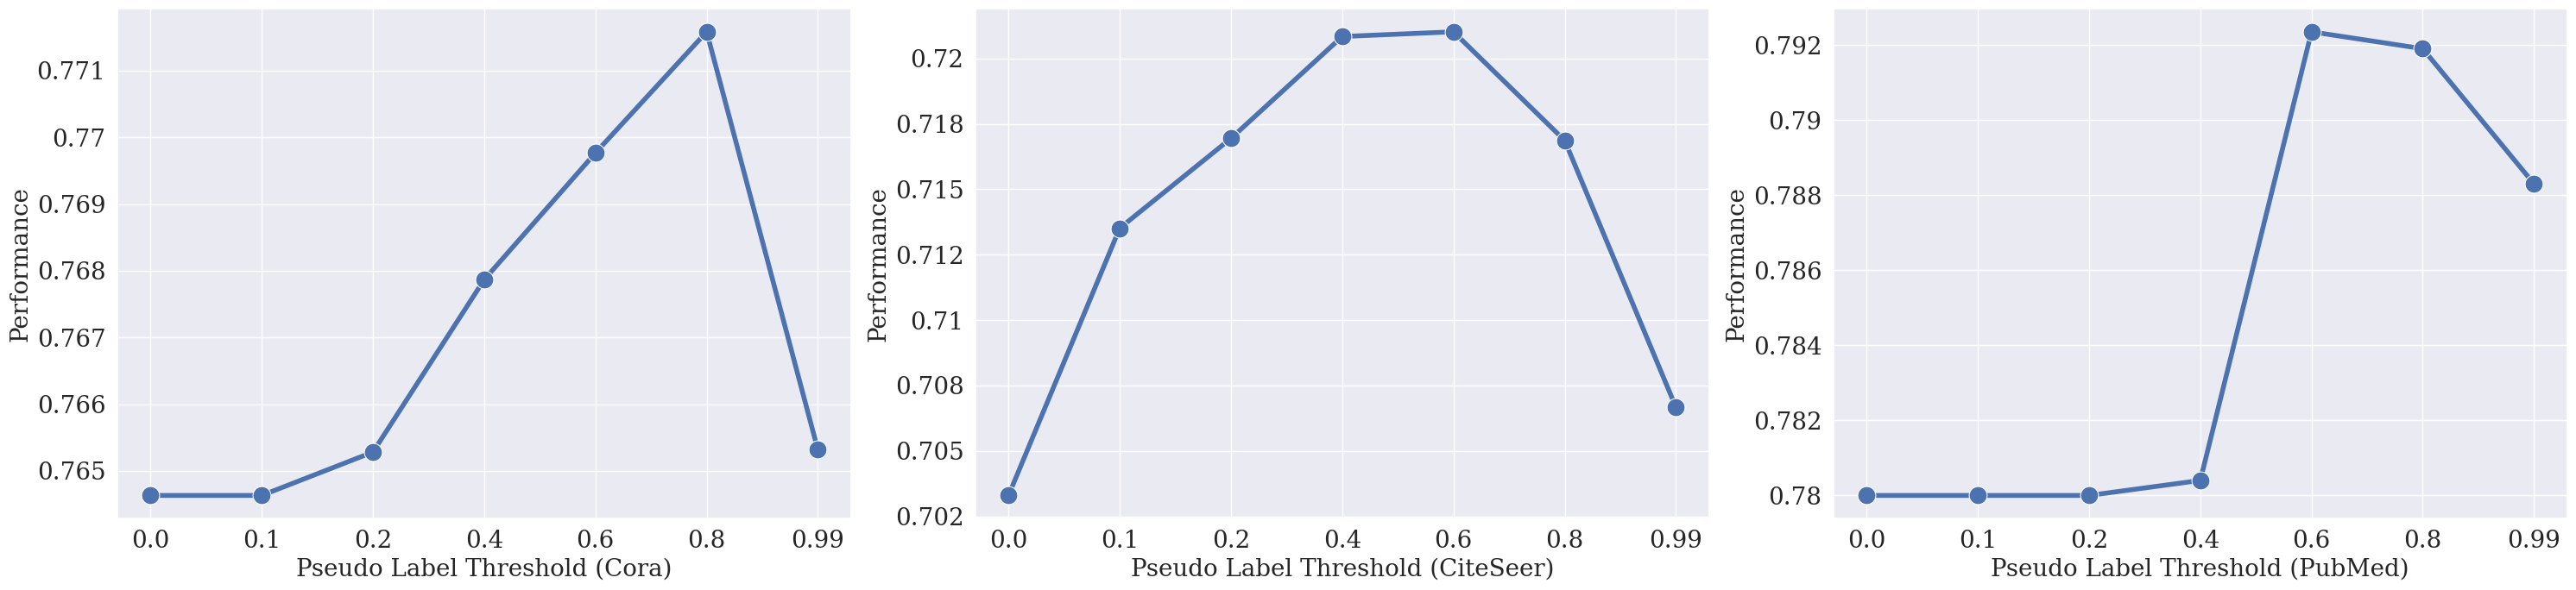

This chart was generated by the following Python code: (Note: this script raises an exception after producing the figure.)
# %%
import seaborn as sns

import numpy as np

import pandas as pd

import matplotlib.pyplot as plt

from  matplotlib.ticker import FuncFormatter

plt.rcParams["font.family"] = "Times New Roman"

plt.rc('legend',fontsize = 40)

# plt.legend(fontsize=40)

sns.set(rc={'figure.figsize':(30, 7)})

plt.rcParams['savefig.dpi'] = 300

sns.set_style({'font.family':'serif', 'font.serif':'Times New Roman'})

fig, ax = plt.subplots(1, 3)

#%%
df = pd.DataFrame()

# pseudo_label_threshold = [0, 0.1, 0.3, 0.5, 0.7, 0.9, 1]

pseudo_label_threshold = ["0.0", "0.1", "0.2", "0.4", "0.6", "0.8", "0.99"]

test_acc = [0.764633, 0.764633, 0.765283, 0.767867, 0.769767, 0.771583, 0.765317]

test_std = [0.010561, 0.012374, 0.012254, 0.012108, 0.012162, 0.012463, 0.015273]

df["pseudo label threshold"] = pseudo_label_threshold
df["test_acc"] = test_acc
df["test_std"] = test_std

# %%
sns.lineplot(data = df, x = "pseudo label threshold", y = "test_acc", label = "Cora", marker = "o", ax = ax[0], markersize = 15, linewidth = 4)


lower_bound = [M_new - Sigma for M_new, Sigma in zip(test_acc, test_std)]
upper_bound = [M_new + Sigma for M_new, Sigma in zip(test_acc, test_std)]
# ax[0].fill_between(pseudo_label_threshold, lower_bound, upper_bound, alpha=.3)


#%%
test_acc = [0.7033, 0.713514, 0.716946, 0.720838, 0.721017, 0.716865, 0.706667]

test_std = [0.012293, 0.013247, 0.012099, 0.015618, 0.010785, 0.013473, 0.017386]

df["pseudo label threshold"] = pseudo_label_threshold
df["test_acc"] = test_acc
df["test_std"] = test_std

sns.lineplot(data = df, x = "pseudo label threshold", y = "test_acc", label = "Citeseer", marker = "o", ax = ax[1], markersize = 15, linewidth = 4)

lower_bound = [M_new - Sigma for M_new, Sigma in zip(test_acc, test_std)]
upper_bound = [M_new + Sigma for M_new, Sigma in zip(test_acc, test_std)]
# ax[1].fill_between(pseudo_label_threshold, lower_bound, upper_bound, alpha=.3)


#%%
test_acc = [0.78, 0.78, 0.78, 0.7804, 0.79235, 0.7919, 0.7883]

test_std = [0.020008, 0.020008, 0.020008, 0.018827, 0.020606, 0.021466, 0.020502]

df["pseudo label threshold"] = pseudo_label_threshold
df["test_acc"] = test_acc
df["test_std"] = test_std

sns.lineplot(data = df, x = "pseudo label threshold", y = "test_acc", label = "PubMed", marker = "o", ax = ax[2], markersize = 15, linewidth = 4)

# x = "pseudo label threshold",

lower_bound = [M_new - Sigma for M_new, Sigma in zip(test_acc, test_std)]
upper_bound = [M_new + Sigma for M_new, Sigma in zip(test_acc, test_std)]

# ax[2].fill_between(pseudo_label_threshold, lower_bound, upper_bound, alpha=.3)

# ax.set(xlim=(-0.01, 1.05))
# ax.set(ylim=(0.60, 0.82))

for ax_i in ax:

    ax_i.get_legend().remove()

    ax[0].set_xlabel(xlabel = "Pseudo Label Threshold (Cora)", fontdict = {
        "fontsize": 20
    })
    ax[1].set_xlabel(xlabel = "Pseudo Label Threshold (CiteSeer)", fontdict = {
        "fontsize": 20
    })
    ax[2].set_xlabel(xlabel = "Pseudo Label Threshold (PubMed)", fontdict = {
        "fontsize": 20
    })

    ax_i.set_ylabel(ylabel = "Performance", fontdict = {
        "fontsize": 20
    })

    ax_i.set_xticklabels(pseudo_label_threshold, fontsize = 20)
    # ax_i.set_xticklabels(ax_i.get_xticks().round(2), fontsize=20)
    # ax_i.set_xticklabels([0.0, 0.1, 0.2, 0.4, 0.6, 0.8, 0.99], fontsize = 20)
    ax_i.set_xticklabels(["0.0", "0.1", "0.2", "0.4", "0.6", "0.8", "0.99"], fontsize = 20)
    ax_i.set_yticklabels(ax_i.get_yticks().round(3), size = 20)
    # ax.set_yticklabels([0.6, "", 0.65, "", 0.7, "", 0.75, "", 0.8], fontsize=20)

# ax.legend(loc = "upper left")
# plt.setp(ax.get_legend().get_texts(), fontsize = '18')
plt.tight_layout()

# plt.savefig('images/lines/node_coauthor_cs.pdf')

# plt.show()

fig

#%%
fig.savefig('images/ablation/un_threshold.pdf')


# %%
